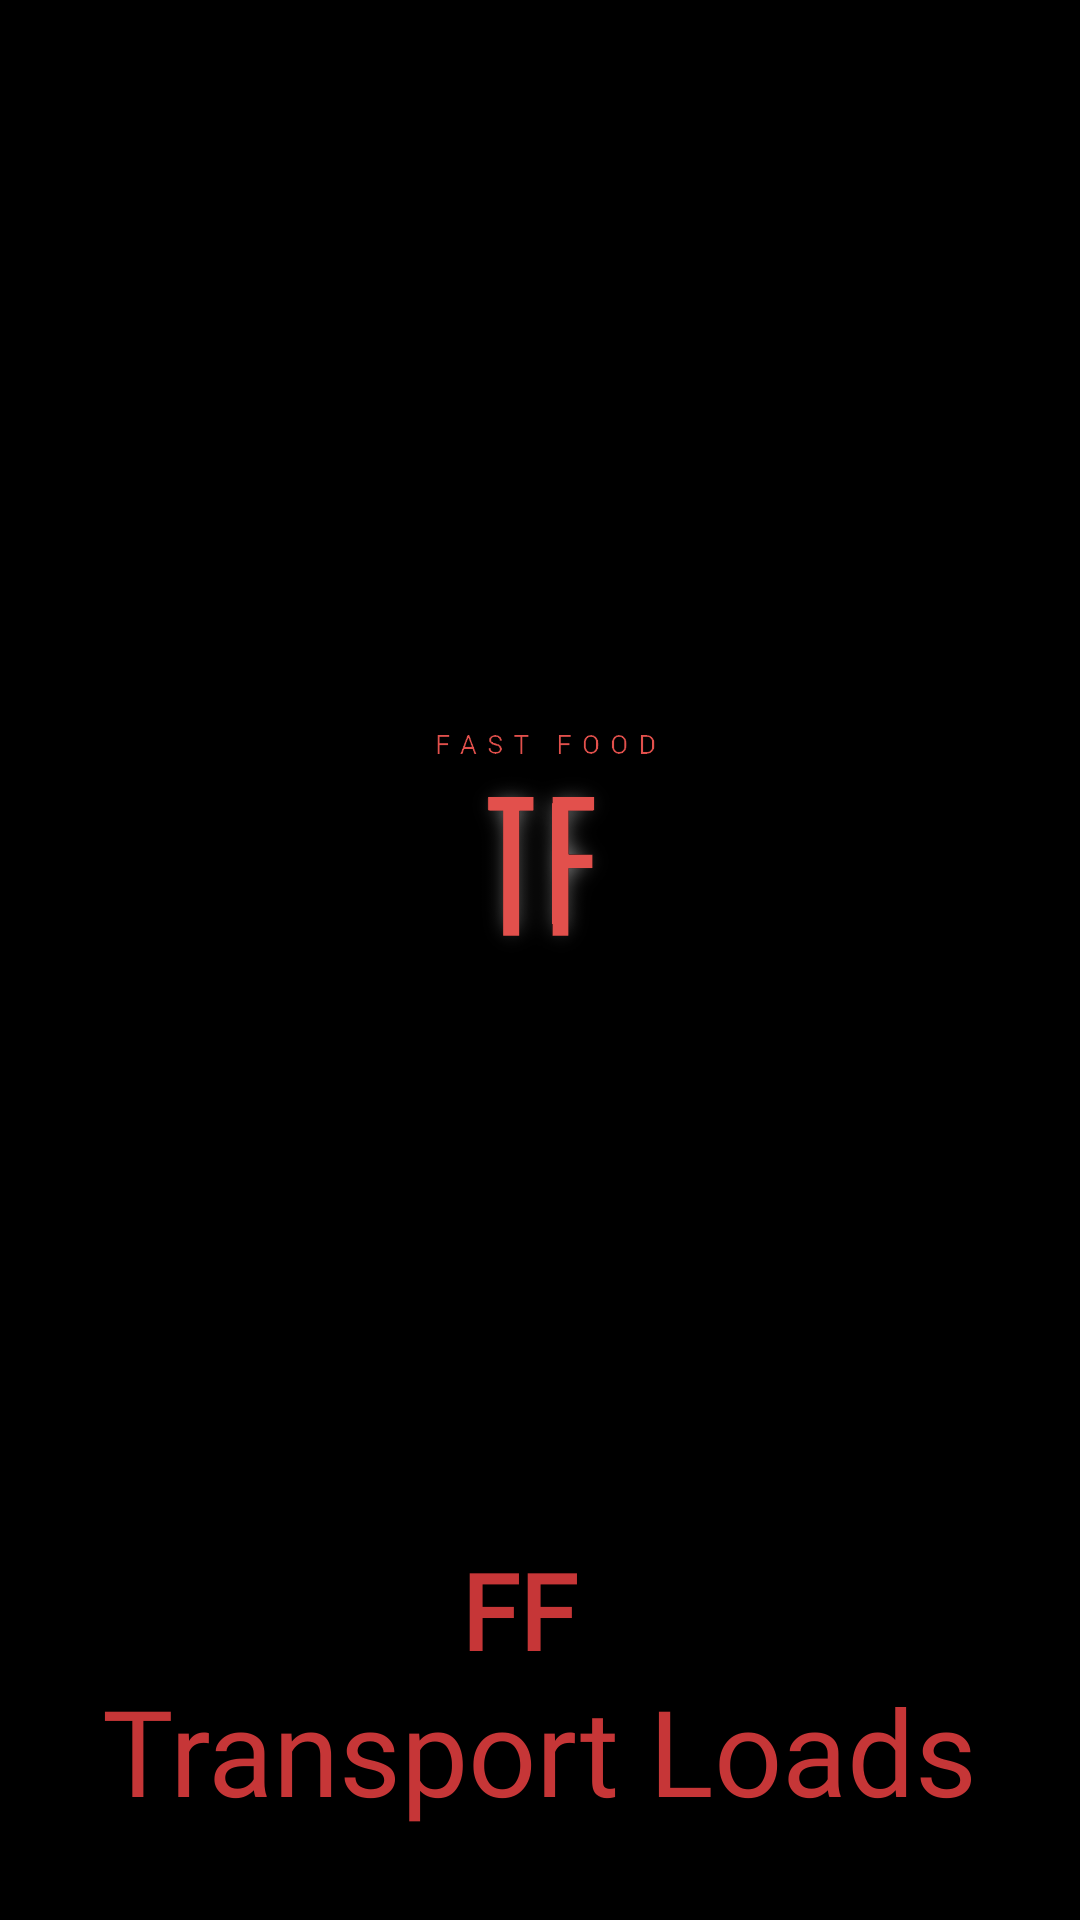

Reconstruct the res/layout file that produces this screen, plus the resources it refers to.
<!-- AndroidManifest.xml: application theme Theme.Ff -->
<!-- res/layout/activity_main.xml -->
<?xml version="1.0" encoding="utf-8"?>
<androidx.constraintlayout.widget.ConstraintLayout xmlns:android="http://schemas.android.com/apk/res/android"
    xmlns:app="http://schemas.android.com/apk/res-auto"
    xmlns:tools="http://schemas.android.com/tools"
    android:id="@+id/splash"
    android:layout_width="match_parent"
    android:layout_height="match_parent"
    tools:context=".MainActivity">

    <LinearLayout
        android:id="@+id/dota"
        android:layout_width="match_parent"
        android:layout_height="wrap_content"
        android:orientation="vertical"
        tools:ignore="MissingConstraints">

    </LinearLayout>

    <ImageView
        android:id="@+id/logoimageView"
        android:layout_width="0dp"
        android:layout_height="0dp"
        android:layout_marginStart="100dp"
        android:layout_marginTop="40dp"
        android:layout_marginEnd="100dp"
        android:layout_marginBottom="120dp"
        app:layout_constraintBottom_toBottomOf="parent"
        app:layout_constraintEnd_toEndOf="parent"
        app:layout_constraintStart_toStartOf="parent"
        app:layout_constraintTop_toTopOf="parent"
        android:background="@color/black"
        app:srcCompat="@drawable/circle_icon5" />

    <TextView
        android:id="@+id/logotitletextView2"
        android:layout_width="wrap_content"
        android:layout_height="wrap_content"
        android:layout_marginBottom="30dp"
        android:fontFamily="@font/days_one"
        android:text="Transport Loads"
        android:textColor="@color/rojo_pastel_fuerte"
        android:textSize="40sp"
        app:layout_constraintBottom_toBottomOf="parent"
        app:layout_constraintEnd_toEndOf="parent"
        app:layout_constraintStart_toStartOf="parent" />

    <TextView
        android:id="@+id/logoResumentextView3"
        style="bold"
        android:layout_width="53dp"
        android:layout_height="0dp"
        android:layout_marginBottom="50dp"
        android:fontFamily="@font/days_one"
        android:text="FF"
        android:textColor="@color/rojo_pastel_fuerte"
        android:textSize="35sp"
        android:textStyle="bold"
        app:layout_constraintBottom_toBottomOf="@+id/logotitletextView2"
        app:layout_constraintEnd_toEndOf="parent"
        app:layout_constraintStart_toStartOf="parent" />

</androidx.constraintlayout.widget.ConstraintLayout>
<!-- resources referenced by this layout -->
<resources>
  <color name="black">#FF000000</color>
  <color name="rojo_pastel_fuerte">#c63637</color>
  <!-- drawable circle_icon5: png bitmap (drawable-v24, 65731 bytes) -->
  <style name="Theme.Ff" parent="Theme.MaterialComponents.DayNight.NoActionBar">
          
          <item name="colorPrimary">@color/black</item>
          <item name="colorPrimaryVariant">@color/black</item>
          <item name="colorOnPrimary">@color/black</item>
          
          <item name="colorSecondary">@color/teal_200</item>
          <item name="colorSecondaryVariant">@color/teal_700</item>
          <item name="colorOnSecondary">@color/black</item>
          
          <item name="android:statusBarColor" tools:targetApi="l">?attr/colorPrimaryVariant</item>
          
          <item name="android:windowContentTransitions">true</item>
          <item name="android:windowBackground">@drawable/pre_fond</item>
      </style>
  <color name="teal_200">#FF03DAC5</color>
  <color name="teal_700">#FF018786</color>
  <!-- drawable pre_fond: png bitmap (drawable-v24, 51344 bytes) -->
</resources>
